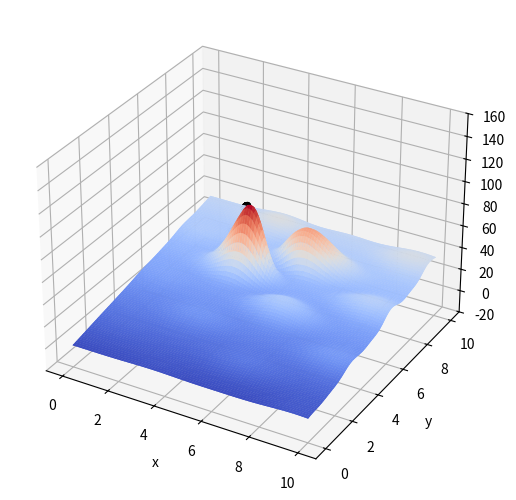

Source code (Python):
import random
import math
import matplotlib.pyplot as plt
import numpy as np
from numpy.ma import cos
from matplotlib import cm
from mpl_toolkits.mplot3d import Axes3D
import datetime


DNA_SIZE = 24
POP_SIZE = 100
CROSS_RATE = 0.5
MUTA_RATE = 0.15
Iterations = 50
X_BOUND = [0, 10]
Y_BOUND = [0, 10]


def F(x, y):  # 函数
    return (6.452 * (x + 0.125 * y) * (cos(x) - cos(2 * y)) ** 2) / (
                0.8 + (x - 4.2) ** 2 + 2 * (y - 7) ** 2) + 3.226 * y


def getfitness(pop):  # 适应度函数
    x, y = decodeDNA(pop)
    temp = F(x, y)
    return (temp - np.min(temp)) + 0.0001


def decodeDNA(pop):  # 二进制转坐标，解码
    x_pop = pop[:, 1::2]
    y_pop = pop[:, ::2]
    # .dot()用于矩阵相乘
    x = x_pop.dot(2 ** np.arange(DNA_SIZE)[::-1]) / float(2 ** DNA_SIZE - 1) * (X_BOUND[1] - X_BOUND[0]) + X_BOUND[0]
    y = y_pop.dot(2 ** np.arange(DNA_SIZE)[::-1]) / float(2 ** DNA_SIZE - 1) * (Y_BOUND[1] - Y_BOUND[0]) + Y_BOUND[0]
    return x, y


def select(pop, fitness):  # 选择
    temp = np.random.choice(np.arange(POP_SIZE), size=POP_SIZE, replace=True, p=fitness / (fitness.sum()))
    print(pop[temp])
    return pop[temp]


# mutation函数以及crossmuta函数均为编码过程


def mutation(temp, MUTA_RATE):  # 变异
    if np.random.rand() < MUTA_RATE:
        mutate_point = np.random.randint(0, DNA_SIZE)
        temp[mutate_point] = temp[mutate_point] ^ 1  # ^为异或运算


def crossmuta(pop, CROSS_RATE):  # 交叉
    new_pop = []
    for i in pop:
        temp = i
        if np.random.rand() < CROSS_RATE:
            j = pop[np.random.randint(POP_SIZE)]
            cpoints1 = np.random.randint(0, DNA_SIZE * 2 - 1)
            cpoints2 = np.random.randint(cpoints1, DNA_SIZE * 2)
            #cpoints2 = cpoints1 + 2
            temp[cpoints1:cpoints2] = j[cpoints1:cpoints2]
            mutation(temp, MUTA_RATE)
        new_pop.append(temp)
    return new_pop


def print_info(pop):  # 输出最优解等
    fitness = getfitness(pop)
    maxfitness = np.argmax(fitness)
    print("max_fitness", fitness[maxfitness])
    x, y = decodeDNA(pop)
    print("最优的基因型:", pop[maxfitness])
    print("(x,y):", (x[maxfitness], y[maxfitness]))
    print("F(x,y)_max=", F(x[maxfitness], y[maxfitness]))


def plot_3d(ax):  # 建模
    X = np.linspace(*X_BOUND, 100)
    Y = np.linspace(*Y_BOUND, 100)
    X, Y = np.meshgrid(X, Y)
    Z = F(X, Y)
    ax.plot_surface(X, Y, Z, rstride=1, cstride=1, cmap=cm.coolwarm)
    ax.set_zlim(-20, 160)
    ax.set_xlabel('x')
    ax.set_ylabel('y')
    ax.set_zlabel('z')
    plt.pause(0.5)
    plt.show()


if __name__ == "__main__":  # 主函数
    fig = plt.figure()
    # ax = Axes3D(fig)
    ax = Axes3D(fig, auto_add_to_figure=False)
    fig.add_axes(ax)
    # 如果出现程序跑通但不显示图片问题请使用这两行代码，注释掉ax=Axes3D(fig)
    plt.ion()
    plot_3d(ax)
    pop = np.random.randint(2, size=(POP_SIZE, DNA_SIZE * 2))
    start_t = datetime.datetime.now()
    for i in range(Iterations):
        print("i:", i)
        x, y = decodeDNA(pop)
        if 'sca' in locals():
            sca.remove()
        sca = ax.scatter(x, y, F(x, y), c="black", marker='o')
        plt.show()
        plt.pause(0.1)
        pop = np.array(crossmuta(pop, CROSS_RATE))
        print("Shape of pop:", pop.shape)
        if pop.ndim != 2:
            raise ValueError("pop must be a 2-dimensional array")
        fitness = getfitness(pop)
        pop = select(pop, fitness)
    end_t = datetime.datetime.now()
    print((end_t - start_t).seconds)
    print_info(pop)
    plt.ioff()
    plot_3d(ax)